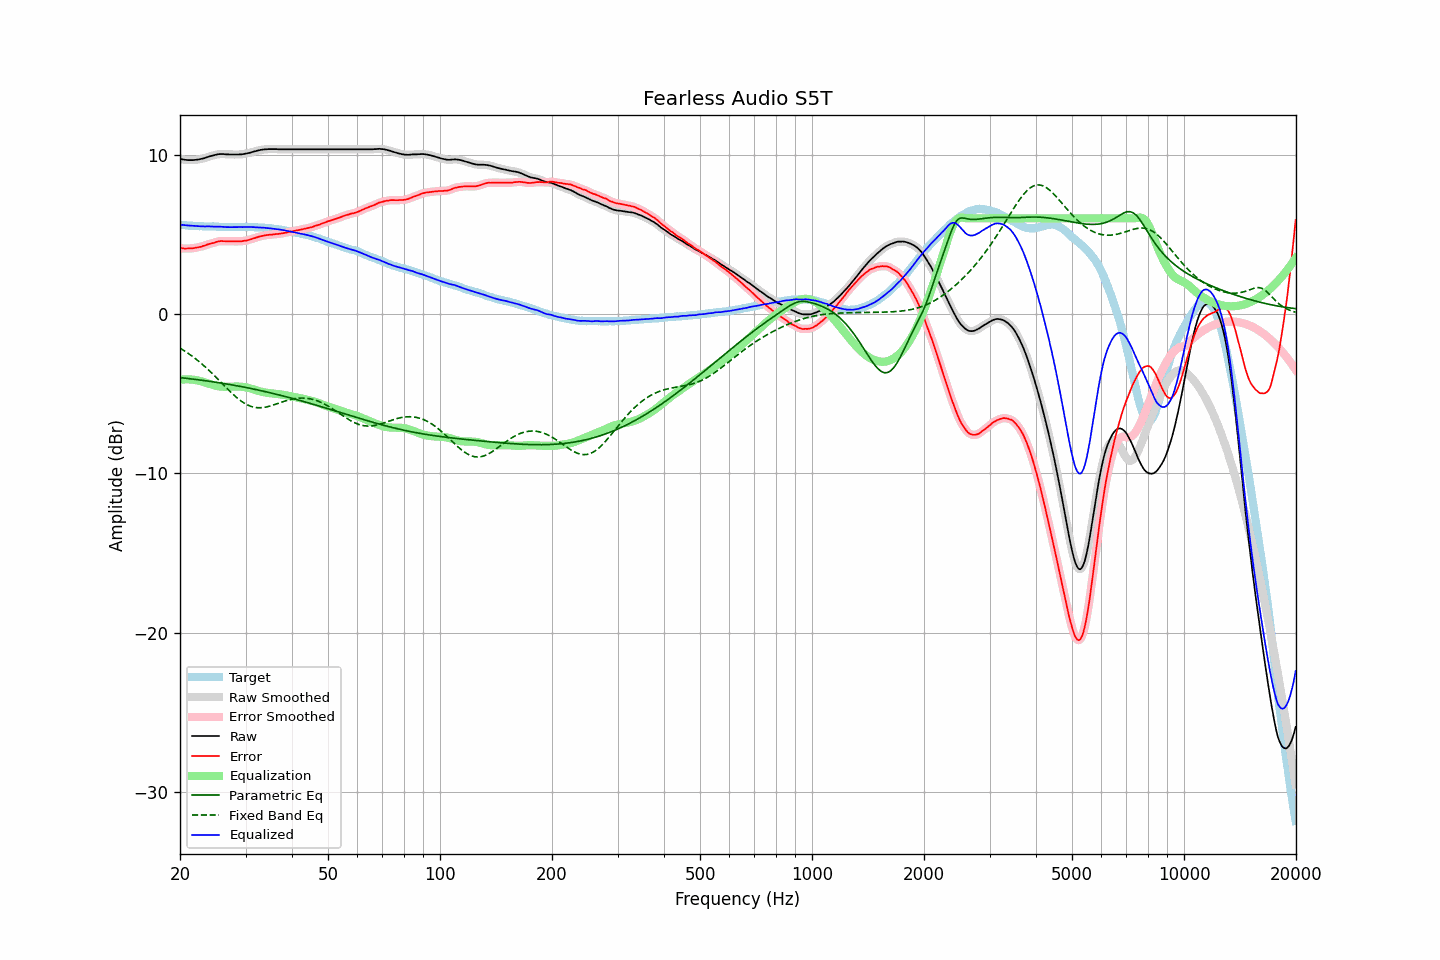

Values plotted in this chart, from the file beside it:
frequency, raw, error, smoothed, error_smoothed, equalization, parametric_eq, fixed_band_eq, equalized_raw, equalized_smoothed, target
20.00, 9.73, 4.13, 9.74, 4.13, -4.13, -4.00, -2.14, 5.60, 5.61, 5.61
20.20, 9.71, 4.13, 9.71, 4.12, -4.12, -4.01, -2.21, 5.59, 5.59, 5.59
20.40, 9.69, 4.12, 9.69, 4.11, -4.11, -4.02, -2.27, 5.58, 5.58, 5.58
20.61, 9.67, 4.10, 9.68, 4.11, -4.11, -4.03, -2.33, 5.57, 5.57, 5.58
20.81, 9.66, 4.11, 9.66, 4.11, -4.10, -4.04, -2.40, 5.56, 5.56, 5.56
21.02, 9.65, 4.11, 9.66, 4.11, -4.10, -4.05, -2.47, 5.55, 5.55, 5.55
21.23, 9.65, 4.12, 9.65, 4.11, -4.11, -4.06, -2.54, 5.54, 5.54, 5.54
21.44, 9.65, 4.11, 9.65, 4.11, -4.12, -4.08, -2.61, 5.54, 5.54, 5.55
21.66, 9.65, 4.12, 9.66, 4.12, -4.13, -4.09, -2.68, 5.53, 5.53, 5.53
21.87, 9.66, 4.14, 9.66, 4.14, -4.14, -4.10, -2.76, 5.53, 5.52, 5.52
22.09, 9.67, 4.16, 9.67, 4.16, -4.15, -4.11, -2.84, 5.52, 5.52, 5.51
22.31, 9.68, 4.17, 9.69, 4.18, -4.17, -4.13, -2.92, 5.51, 5.51, 5.51
22.54, 9.70, 4.20, 9.70, 4.20, -4.20, -4.14, -3.00, 5.51, 5.51, 5.50
22.76, 9.72, 4.21, 9.73, 4.22, -4.22, -4.15, -3.09, 5.50, 5.50, 5.51
22.99, 9.75, 4.25, 9.75, 4.25, -4.25, -4.17, -3.17, 5.50, 5.50, 5.50
23.22, 9.77, 4.28, 9.78, 4.28, -4.28, -4.18, -3.26, 5.49, 5.49, 5.49
23.45, 9.80, 4.31, 9.81, 4.32, -4.32, -4.19, -3.35, 5.49, 5.49, 5.49
23.69, 9.84, 4.35, 9.84, 4.35, -4.35, -4.21, -3.44, 5.50, 5.49, 5.49
23.92, 9.87, 4.39, 9.87, 4.39, -4.38, -4.22, -3.54, 5.49, 5.49, 5.49
24.16, 9.90, 4.42, 9.90, 4.41, -4.41, -4.24, -3.63, 5.49, 5.49, 5.49
24.40, 9.93, 4.44, 9.93, 4.44, -4.45, -4.25, -3.73, 5.49, 5.49, 5.50
24.65, 9.95, 4.46, 9.96, 4.47, -4.48, -4.27, -3.83, 5.48, 5.48, 5.50
24.89, 9.98, 4.50, 9.98, 4.50, -4.50, -4.28, -3.93, 5.48, 5.48, 5.48
25.14, 10.00, 4.53, 10.00, 4.53, -4.52, -4.30, -4.03, 5.48, 5.48, 5.47
25.39, 10.02, 4.55, 10.02, 4.55, -4.54, -4.31, -4.13, 5.48, 5.48, 5.47
25.65, 10.03, 4.57, 10.03, 4.57, -4.55, -4.33, -4.24, 5.48, 5.48, 5.46
25.91, 10.03, 4.57, 10.04, 4.57, -4.56, -4.35, -4.34, 5.47, 5.47, 5.46
26.16, 10.03, 4.56, 10.03, 4.57, -4.57, -4.36, -4.44, 5.46, 5.46, 5.47
26.43, 10.02, 4.57, 10.02, 4.56, -4.57, -4.38, -4.55, 5.45, 5.46, 5.46
26.69, 10.01, 4.56, 10.02, 4.56, -4.57, -4.40, -4.65, 5.45, 5.45, 5.46
26.96, 10.01, 4.56, 10.01, 4.56, -4.56, -4.41, -4.75, 5.45, 5.45, 5.46
27.23, 10.00, 4.56, 10.01, 4.56, -4.56, -4.43, -4.85, 5.45, 5.45, 5.44
27.50, 10.00, 4.56, 10.00, 4.56, -4.56, -4.45, -4.95, 5.45, 5.45, 5.44
27.77, 10.00, 4.55, 10.00, 4.56, -4.55, -4.46, -5.04, 5.45, 5.45, 5.45
28.05, 10.00, 4.55, 10.00, 4.55, -4.55, -4.48, -5.14, 5.45, 5.45, 5.45
28.33, 10.00, 4.56, 10.00, 4.55, -4.55, -4.50, -5.22, 5.45, 5.45, 5.45
28.62, 10.00, 4.56, 10.01, 4.56, -4.56, -4.52, -5.31, 5.45, 5.45, 5.45
28.90, 10.01, 4.56, 10.01, 4.56, -4.56, -4.54, -5.39, 5.46, 5.45, 5.46
29.19, 10.01, 4.56, 10.02, 4.56, -4.56, -4.56, -5.47, 5.45, 5.45, 5.45
29.48, 10.02, 4.57, 10.03, 4.57, -4.57, -4.58, -5.53, 5.45, 5.45, 5.45
29.78, 10.04, 4.59, 10.04, 4.59, -4.59, -4.60, -5.60, 5.46, 5.45, 5.45
30.08, 10.06, 4.60, 10.06, 4.60, -4.61, -4.62, -5.66, 5.46, 5.46, 5.47
30.38, 10.08, 4.63, 10.08, 4.62, -4.63, -4.64, -5.71, 5.46, 5.46, 5.46
30.68, 10.10, 4.65, 10.11, 4.65, -4.65, -4.66, -5.75, 5.45, 5.45, 5.45
30.99, 10.13, 4.68, 10.13, 4.68, -4.68, -4.68, -5.80, 5.45, 5.45, 5.45
31.30, 10.16, 4.71, 10.16, 4.71, -4.71, -4.70, -5.83, 5.45, 5.45, 5.45
31.61, 10.19, 4.75, 10.19, 4.75, -4.75, -4.72, -5.85, 5.45, 5.45, 5.45
31.93, 10.21, 4.78, 10.22, 4.78, -4.78, -4.74, -5.87, 5.44, 5.44, 5.44
32.24, 10.24, 4.81, 10.24, 4.81, -4.81, -4.76, -5.88, 5.43, 5.43, 5.43
32.57, 10.26, 4.84, 10.27, 4.84, -4.84, -4.78, -5.89, 5.42, 5.43, 5.42
32.89, 10.29, 4.88, 10.29, 4.87, -4.87, -4.81, -5.89, 5.43, 5.42, 5.42
33.22, 10.30, 4.89, 10.31, 4.89, -4.89, -4.83, -5.88, 5.41, 5.42, 5.42
33.55, 10.32, 4.91, 10.32, 4.91, -4.91, -4.85, -5.87, 5.41, 5.41, 5.41
33.89, 10.33, 4.93, 10.33, 4.93, -4.93, -4.87, -5.85, 5.40, 5.40, 5.40
34.23, 10.33, 4.95, 10.34, 4.95, -4.95, -4.90, -5.83, 5.39, 5.39, 5.39
34.57, 10.34, 4.96, 10.34, 4.96, -4.96, -4.92, -5.81, 5.38, 5.38, 5.38
34.92, 10.34, 4.97, 10.34, 4.97, -4.97, -4.94, -5.78, 5.37, 5.37, 5.37
35.27, 10.34, 4.97, 10.34, 4.98, -4.98, -4.97, -5.75, 5.36, 5.36, 5.38
35.62, 10.34, 5.00, 10.34, 4.99, -4.99, -4.99, -5.72, 5.35, 5.35, 5.34
35.97, 10.34, 5.00, 10.34, 5.00, -5.00, -5.02, -5.68, 5.34, 5.34, 5.34
... 635 more rows
